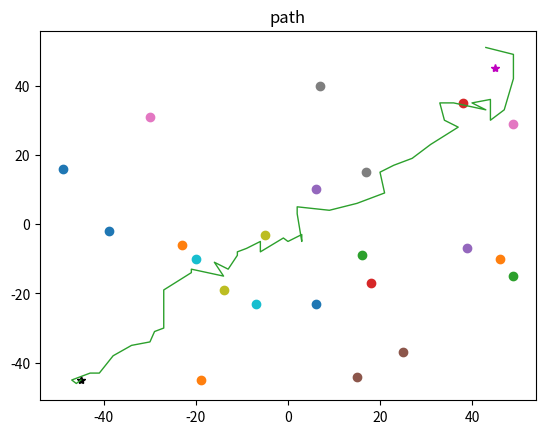
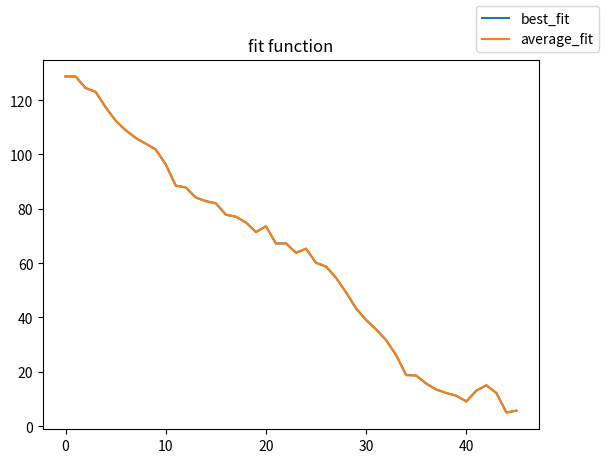

The script that saved these images, in order:
"""
Example how to use a Gravitational Search Algorithm to path planning
"""

import numpy as np
import matplotlib.pyplot as plt
import random
import math

# Parameters
N = 30  # number of agents
G0 = 20  # G0 gravity 50
G = G0
Eps = 0.001  # small constant ???
Xs = -45  # START position
Ys = -45
Xg = 45  # GOAL position
Yg = 45
alfa = 1000  # penalty
Area = 100  # size area
robot_radius = 4.0
Episodes = 600.0  # simulation time
zet = 0.1  # zeta parameter exp to change gravity
SHOW = 3000
len = Area / 2
xmax = ymax = len
xmin = ymin = -len


class obtacle():
    """
    Create static obstacles
    """
    def __init__(self, x, y):
        self.x = x
        self.y = y


class agent():
    """
    Create agent (one planet, object, mass)
    """
    def __init__(self, x, y):
        self.x = []
        self.y = []
        self.fit_mat = []
        self.m = 0.0
        self.M = 0.0
        self.x.append(Xs)
        self.y.append(Ys)
        self.x.append(Xs + random.randint(-3, 3))
        self.y.append(Ys + random.randint(-3, 3))
        self.fit = math.sqrt(pow(Xg - Xs, 2) + pow(Yg - Ys, 2))
        self.Vx = random.randint(-3, 3)
        self.Vy = random.randint(-3, 3)
        self.ax = 0.0
        self.ay = 0.0
        self.Fx = 0.0
        self.Fy = 0.0
        self.Succes = 0
        self.colision = False

    def calc_position(self, t):
        """
        Calculate actual position 
        :param t:
        :return:
        """
        x = math.ceil(self.x[t] + self.Vx)
        y = math.ceil(self.y[t] + self.Vy)
        x += random.randint(-1, 1)
        y += random.randint(-1, 1)
        if (self.fit < 5):
            self.y.append(Yg)
            self.x.append(Xg)
            self.Succes = 1

        else:
            self.y.append(y)
            self.x.append(x)

    def calc_fit(self, obtacles, t):
        colision = False
        if ((self.x[t] - self.x[t - 1]) == 0):
            A = 1
            B = self.x[t]
            C = 0
        else:
            A = (self.y[t] - self.y[t - 1]) / (self.x[t] - self.x[t - 1])
            C = self.y[t - 1] - self.x[t - 1] * (self.y[t] - self.y[t - 1]) / (self.x[t] - self.x[t - 1])
            B = -1
        d = math.sqrt(pow(A, 2) + pow(B, 2))
        if (self.x[t - 1] > self.x[t]):
            Xup = self.x[t - 1]
            Xdown = self.x[t]
        else:
            Xup = self.x[t]
            Xdown = self.x[t - 1]
        if (self.y[t - 1] > self.y[t]):
            Yup = self.y[t - 1]
            Ydown = self.x[t]
        else:
            Yup = self.y[t]
            Ydown = self.y[t - 1]
        for i, _ in enumerate(obtacles):
            if ((abs(A * obtacles[i].x + B * obtacles[i].y + C) / d < robot_radius / 2) and (
                    obtacles[i].x < Xup + robot_radius / 2) and (obtacles[i].x > Xdown - robot_radius / 2) and (
                    obtacles[i].y < Yup + robot_radius / 2) and (obtacles[i].y > Ydown - robot_radius / 2)):
                colision = True
        if (colision):
            self.fit = math.sqrt(pow(Xg - self.x[t], 2) + pow(Yg - self.y[t], 2)) + alfa
            self.colision = True
        else:
            self.fit = math.sqrt(pow(Xg - self.x[t], 2) + pow(Yg - self.y[t], 2))
        self.fit_mat.append(self.fit)

    def calc_m(self, worst, bw):
        k = self.fit - worst
        if (k == 0):
            k = -random.random()
        self.m = k / bw
        # self.m = k / N

    def calc_M(self, sum_m):
        self.M = self.m / sum_m

    def calc_V(self):
        self.Vx = random.random() * self.Vx + self.ax
        self.Vy = random.random() * self.Vy + self.ay

    def calc_a(self):
        self.ax = self.Fx / self.M
        self.ay = self.Fy / self.M

    def calc_F(self, agents, i, t, limit_k):
        self.Fx = 0
        self.Fy = 0
        for n in range(N):
            if n != i:
                if (agents[n].fit < limit_k):
                    dx = agents[n].x[t] - self.x[t]
                    dy = agents[n].y[t] - self.y[t]
                    E = math.sqrt(pow(dx, 2) + pow(dy, 2))
                    GME = G * self.M * agents[n].M / (E + Eps)
                    Fx = GME * dx
                    self.Fx = random.random() * Fx + self.Fx
                    Fy = GME * dy
                    self.Fy = random.random() * Fy + self.Fy


def path_planning(agents, obtacles, G):
    SUCCES = 0
    plt.plot(Xs, Ys, "*k")
    plt.plot(Xg, Yg, "*m")
    t = 0
    while ((t < Episodes) and (N / 2 > SUCCES)):
        t += 1
        SUCCES = 0
        worst = agents[0].fit
        best = agents[0].fit
        b = 0
        for i in range(N):
            agents[i].calc_fit(obtacles, t)
            if (agents[i].fit > worst):
                worst = agents[i].fit
            if (agents[i].fit < best):
                best = agents[i].fit
                b = i
        SUM_m = 0
        bw = best - worst
        for i in range(N):
            agents[i].calc_m(worst, bw)
            SUM_m += agents[i].m

        for i in range(N):
            agents[i].calc_M(SUM_m)
            agents[i].calc_F(agents, i, t, worst + 3 * bw / 4)
            agents[i].calc_a()
            agents[i].calc_V()

        for i in range(N):
            agents[i].calc_position(t)
            SUCCES += agents[i].Succes
            if (t > SHOW):
                plt.plot(agents[i].x[t - 1], agents[i].y[t - 1], ".w")
                plt.plot(agents[i].x[t], agents[i].y[t], ".b")
                plt.pause(0.1)

        G = G0 * math.exp(zet * -t / Episodes)

    D = []
    index = []
    fit_data = []
    L = 0
    for i in range(N):
        d = 0
        if (not agents[i].colision):
            for n in range(t - 1):
                d += math.sqrt(
                    pow(agents[i].x[n + 1] - agents[i].x[n], 2) + pow(agents[i].y[n + 1] - agents[i].y[n], 2))
            D.append(math.ceil(d))
            index.append(i)
            L += 1
    id = D.index(min(D))
    id = index[id]

    for n in range(t):
        s = 0
        for i in range(L):
            s += agents[index[i]].fit_mat[n]
        fit_data.append(s / L)

    return id, t, fit_data, min(D)


def main():
    print("potential_field_planning start")
    obtacles = []
    agents = []
    viel = random.randint(20, 30)
    plt.grid(True)
    plt.axis("equal")

    for i in range(viel):
        obtacles.append(obtacle(random.randint(-len, len), random.randint(-len, len)))
        plt.plot(obtacles[i].x, obtacles[i].y, "o")

    plt.grid(True)
    plt.axis("equal")
    for _ in range(N):
        agents.append(agent(Xs, Ys))

    id, t, data, path = path_planning(agents, obtacles, G)

    plt.cla()
    fig1 = plt.figure()
    ax1 = fig1.add_subplot(1, 1, 1)
    k = 9
    for i in range(viel):
        ax1.plot(obtacles[i].x, obtacles[i].y, "o")
    ax1.plot(Xs, Ys, "*k")
    ax1.plot(Xg, Yg, "*m")

    ax1.plot(agents[id].x, agents[id].y, linewidth=1)
    ax1.set_title('path')

    fig = plt.figure()
    ax = fig.add_subplot(1, 1, 1)
    ax.plot(agents[id].fit_mat, color='tab:blue', label='best_fit')
    ax.plot(data, color='tab:orange', label='average_fit')
    ax.set_title('fit function')
    fig.legend(loc='upper right')

    print(t)
    print(path)

    plt.show()


if __name__ == '__main__':
    main()